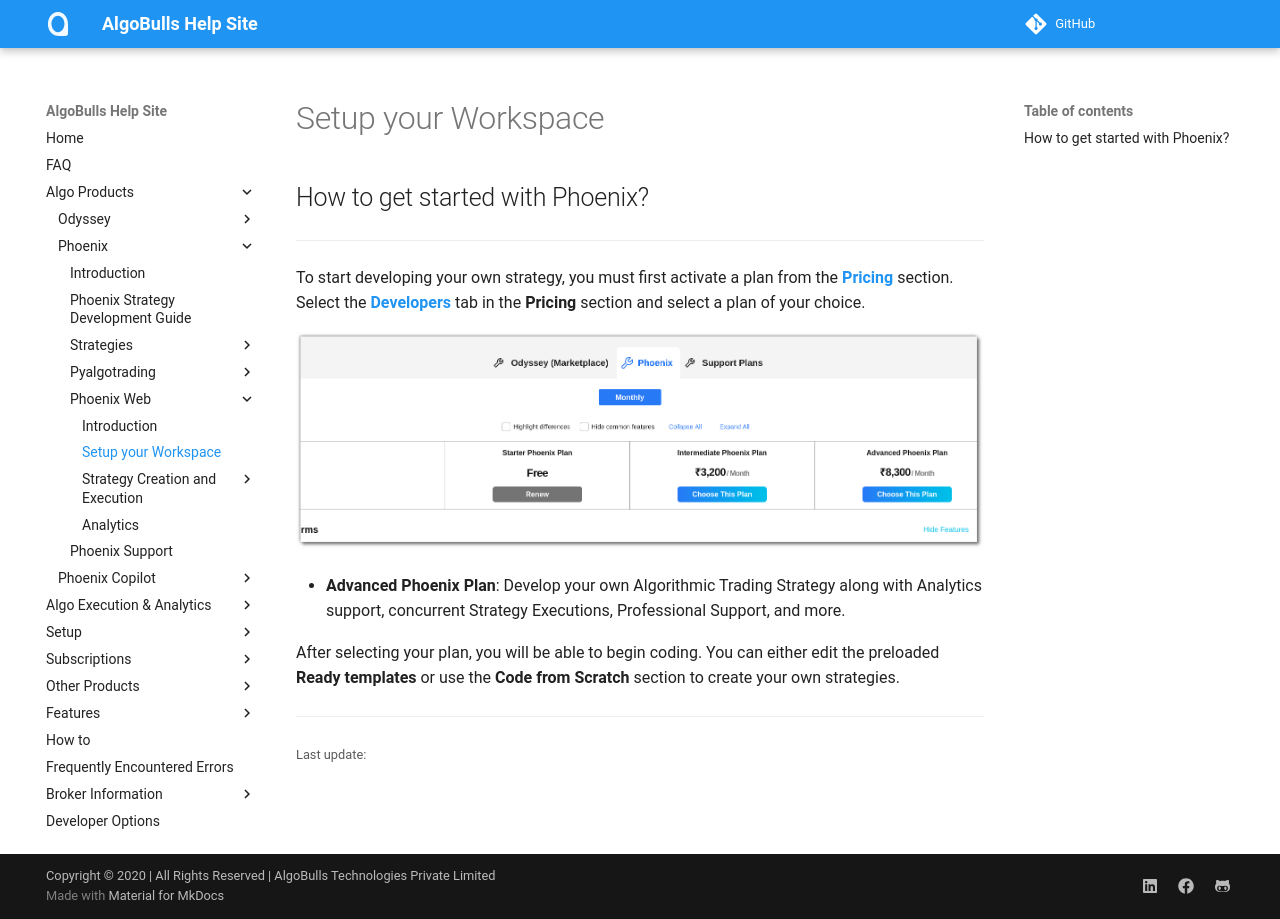

repository: algobulls/algobulls_help_site · page: member/python_build/python-build-getstarted.html · generator: mkdocs

## How to get started with Phoenix?

---

To start developing your own strategy, you must first activate a plan from the **[Pricing](https://build.algobulls.com/pricing?section=Smart%20Plans)** section. Select the **[Developers](https://build.algobulls.com/pricing?section=Developers)** tab in the **Pricing** section and select a plan of your choice.

[![pythonbuild](imgs_v2/plans.png "Click to Enlarge or Ctrl+Click to open in a new Tab")](imgs_v2/python_build_plans.png)

* **Advanced Phoenix Plan**: Develop your own Algorithmic Trading Strategy along with Analytics support, concurrent Strategy Executions, Professional Support, and more.

After selecting your plan, you will be able to begin coding. You can either edit the preloaded **Ready templates** or use the **Code from Scratch** section to create your own strategies.
